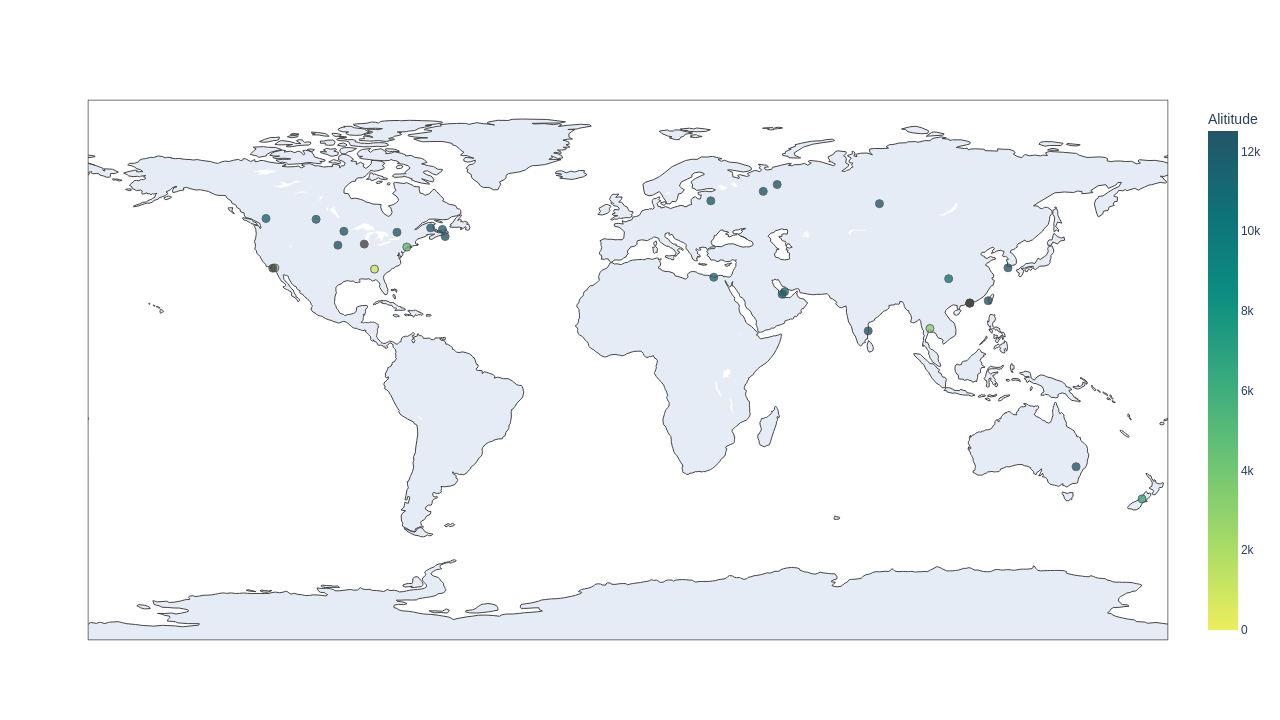

Values plotted in this chart, from the file beside it:
A/C, Type, MSN, Altitude, Grounded, Export
DLH481, A350 941, 127.0, 11887, False, 17-11-2021
DLH2PX, Airbus A350-941, 87.0, , True, 17-11-2021
DLH476, A350 941, 184.0, 10790, False, 17-11-2021
DLH471, A350-941, 212.0, 11895, False, 17-11-2021
SAS908, A350-941, 378.0, 4648, False, 17-11-2021
SAS910, Airbus A350-941, 358.0, 11887, False, 17-11-2021
THY15, A350-941, , , False, 17-11-2021
CPA921, A350 941, 39.0, 358.1, False, 17-11-2021
DAL134, A350-941, 267.0, 11887, False, 17-11-2021
CPA907, A350-941, 93.0, , True, 17-11-2021
FIN141, A350 941, 28.0, 3078, False, 17-11-2021
FIN3, Airbus A350-941, 134.0, 3193, False, 17-11-2021
SIA495, A359, , 12504, False, 17-11-2021
BAW138, Airbus 350-1041, 402.0, 10973, False, 17-11-2021
VIR206, A350-1041, , 11887, False, 17-11-2021
VIR23J, Airbus A350-1041, 298.0, 11582, False, 17-11-2021
VIR207, A350-1041, , 12192, False, 17-11-2021
SIA346, A350 941, 62.0, 11582, False, 17-11-2021
SIA297, A350 941, 68.0, 6431, False, 17-11-2021
SIA352, A350 941, 99.0, 12192, False, 17-11-2021
SIA319, A350 941, 84.0, 11278, False, 17-11-2021
CES2220, A350-941, , 10089, False, 17-11-2021
AAR2067, A350 941, 94.0, , True, 17-11-2021
CAL2721, A350-941, 105.0, 12512, False, 17-11-2021
AFR681, A350-941, 502.0, 12497, False, 17-11-2021
AAR7349, Airbus A350-941, 176.0, 11887, False, 17-11-2021
AAR2523, Airbus A350 941, 144.0, 12497, False, 17-11-2021
CPA162, Airbus A350 941, 137.0, 12002, False, 17-11-2021
CPA564, A350 941, 155.0, , True, 17-11-2021
CPA251, , , 12192, False, 17-11-2021
QTR52F, Airbus A350 941, 83.0, 891.5, False, 17-11-2021
